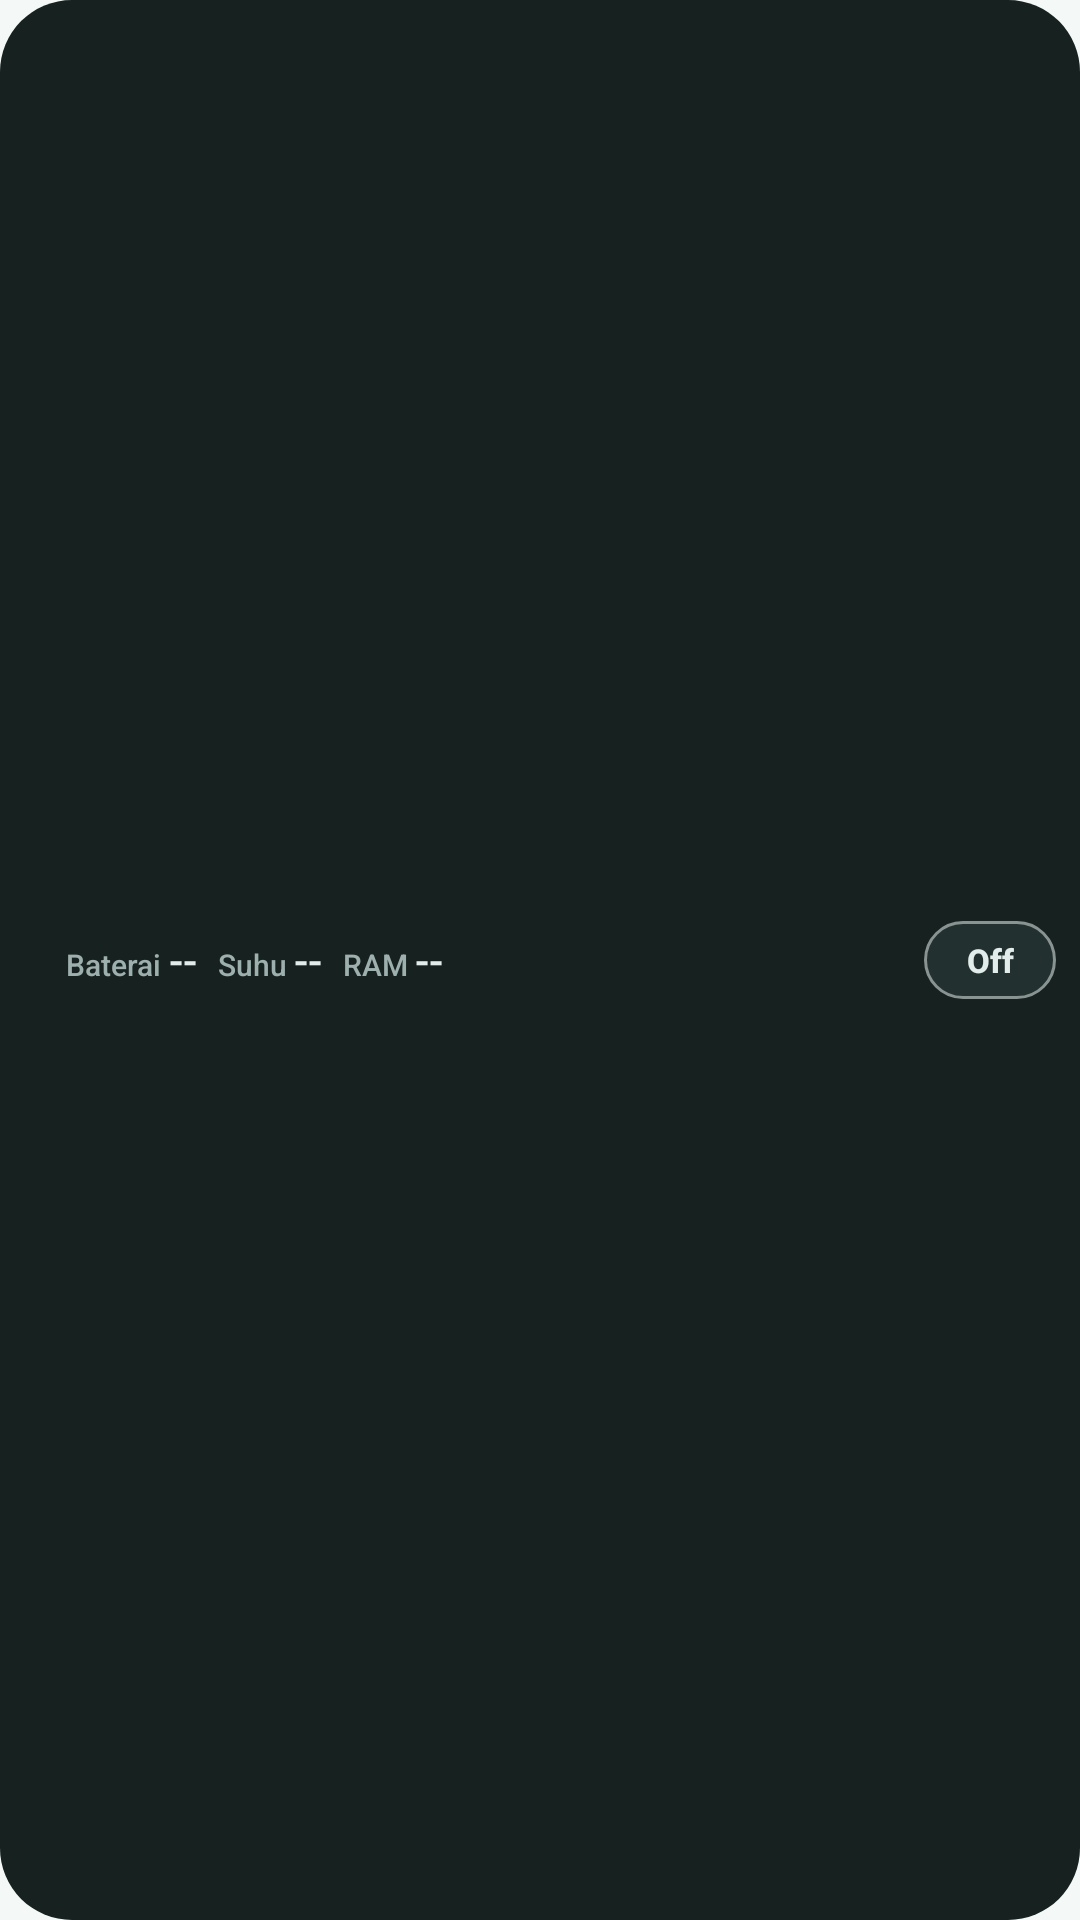

The Android layout XML behind this screen, and the referenced resources:
<!-- AndroidManifest.xml: application theme Theme.Kynox -->
<!-- res/layout/widget_strip.xml -->
<?xml version="1.0" encoding="utf-8"?>
<LinearLayout xmlns:android="http://schemas.android.com/apk/res/android"
    android:id="@+id/ws_root" android:layout_width="match_parent" android:layout_height="match_parent"
    android:background="@drawable/widget_bg" android:orientation="horizontal" android:gravity="center_vertical" android:paddingStart="12dp" android:paddingEnd="8dp">
    <LinearLayout android:layout_width="0dp" android:layout_height="wrap_content" android:layout_weight="1" android:orientation="horizontal" android:paddingStart="10dp">
        <TextView android:layout_width="wrap_content" android:layout_height="wrap_content" android:text="Baterai " android:textColor="#FF9DB0AD" android:textSize="10sp" android:fontFamily="sans-serif-medium" />
        <TextView android:id="@+id/ws_battery" android:layout_width="wrap_content" android:layout_height="wrap_content" android:text="--" android:textColor="#FFE2ECEA" android:textSize="14sp" android:fontFamily="sans-serif-medium" />
        <TextView android:layout_width="wrap_content" android:layout_height="wrap_content" android:text="   Suhu " android:textColor="#FF9DB0AD" android:textSize="10sp" android:fontFamily="sans-serif-medium" />
        <TextView android:id="@+id/ws_temp" android:layout_width="wrap_content" android:layout_height="wrap_content" android:text="--" android:textColor="#FFE2ECEA" android:textSize="14sp" android:fontFamily="sans-serif-medium" />
        <TextView android:layout_width="wrap_content" android:layout_height="wrap_content" android:text="   RAM " android:textColor="#FF9DB0AD" android:textSize="10sp" android:fontFamily="sans-serif-medium" />
        <TextView android:id="@+id/ws_ram" android:layout_width="wrap_content" android:layout_height="wrap_content" android:text="--" android:textColor="#FFE2ECEA" android:textSize="14sp" android:fontFamily="sans-serif-medium" />
    </LinearLayout>
    <TextView android:id="@+id/ws_overlay" android:layout_width="44dp" android:layout_height="26dp"
        android:background="@drawable/widget_btn_outline" android:gravity="center" android:text="Off"
        android:textColor="#FFE2ECEA" android:textSize="11sp" android:textStyle="bold" android:fontFamily="sans-serif-medium" />
</LinearLayout>
<!-- resources referenced by this layout -->
<resources>
  <!-- drawable widget_bg (drawable) -->
  <?xml version="1.0" encoding="utf-8"?>
  <shape xmlns:android="http://schemas.android.com/apk/res/android" android:shape="rectangle">
      <solid android:color="#FF162120" />
      <corners android:radius="24dp" />
  </shape>
  <!-- drawable widget_btn_outline (drawable) -->
  <?xml version="1.0" encoding="utf-8"?>
  <shape xmlns:android="http://schemas.android.com/apk/res/android" android:shape="rectangle">
      <solid android:color="#FF223130" />
      <stroke android:width="1dp" android:color="#FF899391" />
      <corners android:radius="20dp" />
  </shape>
  <style name="Theme.Kynox" parent="android:Theme.Material.NoActionBar">
          <item name="android:statusBarColor">@android:color/transparent</item>
          <item name="android:navigationBarColor">@android:color/transparent</item>
          <item name="android:windowBackground">#F4F8F7</item>
      </style>
</resources>
